pico-8 play session: mixed d-pad (fixed 12-tick cycle)

[t = 1 s] mixed d-pad (1.2s cycle ×~1): → ← ↑ ↓ + 🅾/❎ taps, ~1s
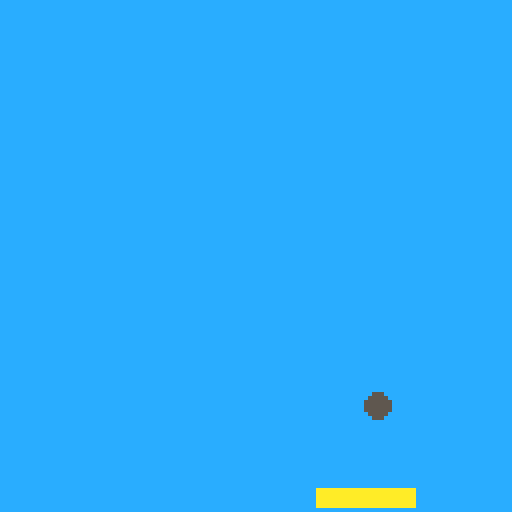
[t = 4 s] mixed d-pad (1.2s cycle ×~3): → ← ↑ ↓ + 🅾/❎ taps, ~4s
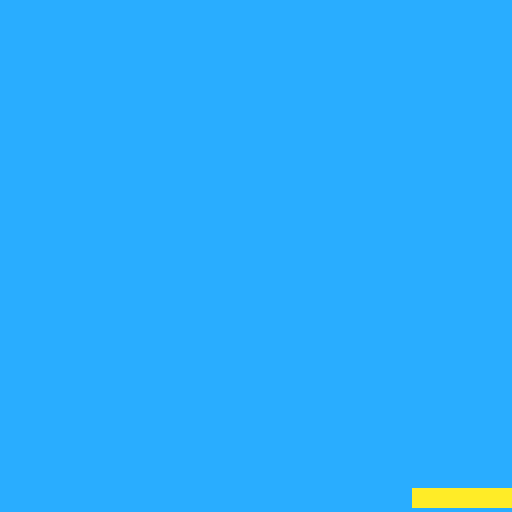
[t = 6 s] mixed d-pad (1.2s cycle ×~5): → ← ↑ ↓ + 🅾/❎ taps, ~6s
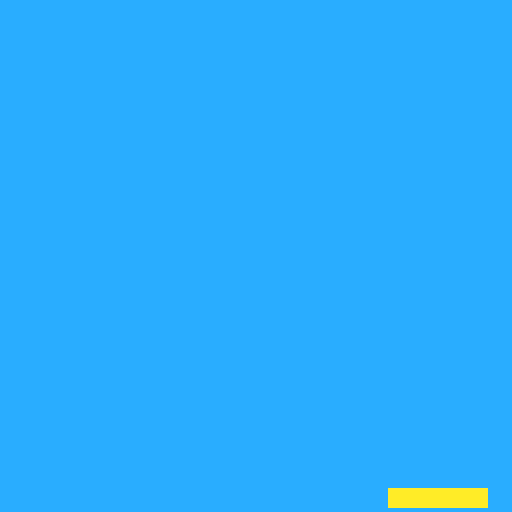

pico-8 cartridge
version 18
__lua__
function _init()
 -- paddle variables
 pad_w=24
 pad_h=4
 pad_x=64-pad_w/2
 pad_y=122
 pad_dx=0
 pad_speed=3
 
 -- ball variables
 ball_x=32
 ball_y=27
 ball_r=3
 ball_dx=2
 ball_dy=-2
end


function _update()
 move_paddle()
 move_ball()
end


function _draw()
 cls(12)
 -- paddle
 rectfill(pad_x,pad_y,pad_x+pad_w,pad_y+pad_h,10)

 -- ball
 circfill(ball_x,ball_y,ball_r,5)
end
-->8
function move_paddle()
 local btn_pressed=false

 -- move right
 if btn(1) then
  pad_dx=pad_speed
  btn_pressed=true
  -- pad_x=pad_x-1
 end
 
 -- move left
 if btn(0) then
  pad_dx= -pad_speed
  btn_pressed=true
  -- pad_x=pad_x+1
 end
 
 -- 
 if not btn_pressed then
  pad_dx=pad_dx/2
 end
 
 -- apply acceleration
 pad_x=pad_x+pad_dx
 pad_x=mid(0,pad_x,127-pad_w)
end

function move_ball()
 ball_x=ball_x+ball_dx
 ball_y=ball_y+ball_dy
 
 -- upper side
 if ball_y < ball_r  then
  -- ball_dy=ball_dy*(-1)
  ball_dy = -ball_dy
 end 
 
 -- left/right side
 if ball_x < ball_r 
 or ball_x > 127-ball_r then
  ball_dx = -ball_dx
 end

end
__gfx__
00000000000000000000000000000000000000000000000000000000000000000000000000000000000000000000000000000000000000000000000000000000
00000000000000000000000000000000000000000000000000000000000000000000000000000000000000000000000000000000000000000000000000000000
00700700000000000000000000000000000000000000000000000000000000000000000000000000000000000000000000000000000000000000000000000000
00077000000000000000000000000000000000000000000000000000000000000000000000000000000000000000000000000000000000000000000000000000
00077000000000000000000000000000000000000000000000000000000000000000000000000000000000000000000000000000000000000000000000000000
00700700000000000000000000000000000000000000000000000000000000000000000000000000000000000000000000000000000000000000000000000000
